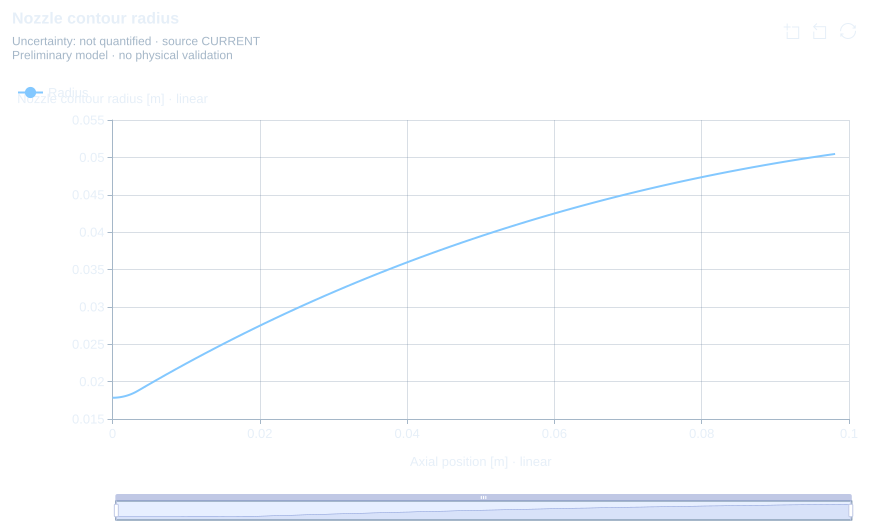

The file beside this chart, header and first rows:
plot_id, series, role, Axial position [m], Nozzle contour radius [m], source_domain, design_id, revision, result_id, content_sha256, status, model_id_json, uncertainty, verification_json_first_row, validation_json_first_row, validity_json_first_row, assumptions_json_first_row, warnings_json_first_row, notes_json_first_row, source_json_first_row
nozzle-contour, Radius, computed, 0, 0.01784, propulsion, 027b5591-0956-4166-b16a-99c31225f523, 7, 84efcb41-5d01-4cd4-b0f6-ddc65e17d82e, 57835c348b92068ff17a44bbb833b9d6a4339181…, CURRENT, "PHYS-NOZ.tangent_bell_geometry", not quantified, {"status":"SOFTWARE_VERIFIED","reference…, {"status":"NOT_CLAIMED","reference":null…, {"status":"UNKNOWN","checks":[],"violati…, ["Axisymmetric geometric construction wi…, ["Divergent wall only; no convergent/cha…, ["Source rows are unchanged; plotting or…, {"domain":"propulsion","design_id":"027b…
nozzle-contour, Radius, computed, 0.0002379, 0.01785, propulsion, 027b5591-0956-4166-b16a-99c31225f523, 7, 84efcb41-5d01-4cd4-b0f6-ddc65e17d82e, 57835c348b92068ff17a44bbb833b9d6a4339181…, CURRENT, "PHYS-NOZ.tangent_bell_geometry", not quantified, , , , , , , 
nozzle-contour, Radius, computed, 0.0004754, 0.01786, propulsion, 027b5591-0956-4166-b16a-99c31225f523, 7, 84efcb41-5d01-4cd4-b0f6-ddc65e17d82e, 57835c348b92068ff17a44bbb833b9d6a4339181…, CURRENT, "PHYS-NOZ.tangent_bell_geometry", not quantified, , , , , , , 
nozzle-contour, Radius, computed, 0.0007124, 0.01788, propulsion, 027b5591-0956-4166-b16a-99c31225f523, 7, 84efcb41-5d01-4cd4-b0f6-ddc65e17d82e, 57835c348b92068ff17a44bbb833b9d6a4339181…, CURRENT, "PHYS-NOZ.tangent_bell_geometry", not quantified, , , , , , , 
nozzle-contour, Radius, computed, 0.0009485, 0.01791, propulsion, 027b5591-0956-4166-b16a-99c31225f523, 7, 84efcb41-5d01-4cd4-b0f6-ddc65e17d82e, 57835c348b92068ff17a44bbb833b9d6a4339181…, CURRENT, "PHYS-NOZ.tangent_bell_geometry", not quantified, , , , , , , 
nozzle-contour, Radius, computed, 0.001183, 0.01794, propulsion, 027b5591-0956-4166-b16a-99c31225f523, 7, 84efcb41-5d01-4cd4-b0f6-ddc65e17d82e, 57835c348b92068ff17a44bbb833b9d6a4339181…, CURRENT, "PHYS-NOZ.tangent_bell_geometry", not quantified, , , , , , , 
nozzle-contour, Radius, computed, 0.001417, 0.01799, propulsion, 027b5591-0956-4166-b16a-99c31225f523, 7, 84efcb41-5d01-4cd4-b0f6-ddc65e17d82e, 57835c348b92068ff17a44bbb833b9d6a4339181…, CURRENT, "PHYS-NOZ.tangent_bell_geometry", not quantified, , , , , , , 
nozzle-contour, Radius, computed, 0.001649, 0.01804, propulsion, 027b5591-0956-4166-b16a-99c31225f523, 7, 84efcb41-5d01-4cd4-b0f6-ddc65e17d82e, 57835c348b92068ff17a44bbb833b9d6a4339181…, CURRENT, "PHYS-NOZ.tangent_bell_geometry", not quantified, , , , , , , 
nozzle-contour, Radius, computed, 0.001879, 0.01811, propulsion, 027b5591-0956-4166-b16a-99c31225f523, 7, 84efcb41-5d01-4cd4-b0f6-ddc65e17d82e, 57835c348b92068ff17a44bbb833b9d6a4339181…, CURRENT, "PHYS-NOZ.tangent_bell_geometry", not quantified, , , , , , , 
nozzle-contour, Radius, computed, 0.002106, 0.01817, propulsion, 027b5591-0956-4166-b16a-99c31225f523, 7, 84efcb41-5d01-4cd4-b0f6-ddc65e17d82e, 57835c348b92068ff17a44bbb833b9d6a4339181…, CURRENT, "PHYS-NOZ.tangent_bell_geometry", not quantified, , , , , , , 
nozzle-contour, Radius, computed, 0.002331, 0.01825, propulsion, 027b5591-0956-4166-b16a-99c31225f523, 7, 84efcb41-5d01-4cd4-b0f6-ddc65e17d82e, 57835c348b92068ff17a44bbb833b9d6a4339181…, CURRENT, "PHYS-NOZ.tangent_bell_geometry", not quantified, , , , , , , 
nozzle-contour, Radius, computed, 0.002553, 0.01834, propulsion, 027b5591-0956-4166-b16a-99c31225f523, 7, 84efcb41-5d01-4cd4-b0f6-ddc65e17d82e, 57835c348b92068ff17a44bbb833b9d6a4339181…, CURRENT, "PHYS-NOZ.tangent_bell_geometry", not quantified, , , , , , , 
nozzle-contour, Radius, computed, 0.002772, 0.01843, propulsion, 027b5591-0956-4166-b16a-99c31225f523, 7, 84efcb41-5d01-4cd4-b0f6-ddc65e17d82e, 57835c348b92068ff17a44bbb833b9d6a4339181…, CURRENT, "PHYS-NOZ.tangent_bell_geometry", not quantified, , , , , , , 
nozzle-contour, Radius, computed, 0.002988, 0.01853, propulsion, 027b5591-0956-4166-b16a-99c31225f523, 7, 84efcb41-5d01-4cd4-b0f6-ddc65e17d82e, 57835c348b92068ff17a44bbb833b9d6a4339181…, CURRENT, "PHYS-NOZ.tangent_bell_geometry", not quantified, , , , , , , 
nozzle-contour, Radius, computed, 0.0032, 0.01864, propulsion, 027b5591-0956-4166-b16a-99c31225f523, 7, 84efcb41-5d01-4cd4-b0f6-ddc65e17d82e, 57835c348b92068ff17a44bbb833b9d6a4339181…, CURRENT, "PHYS-NOZ.tangent_bell_geometry", not quantified, , , , , , , 
nozzle-contour, Radius, computed, 0.003408, 0.01875, propulsion, 027b5591-0956-4166-b16a-99c31225f523, 7, 84efcb41-5d01-4cd4-b0f6-ddc65e17d82e, 57835c348b92068ff17a44bbb833b9d6a4339181…, CURRENT, "PHYS-NOZ.tangent_bell_geometry", not quantified, , , , , , , 
nozzle-contour, Radius, computed, 0.004706, 0.0195, propulsion, 027b5591-0956-4166-b16a-99c31225f523, 7, 84efcb41-5d01-4cd4-b0f6-ddc65e17d82e, 57835c348b92068ff17a44bbb833b9d6a4339181…, CURRENT, "PHYS-NOZ.tangent_bell_geometry", not quantified, , , , , , , 
nozzle-contour, Radius, computed, 0.00601, 0.02023, propulsion, 027b5591-0956-4166-b16a-99c31225f523, 7, 84efcb41-5d01-4cd4-b0f6-ddc65e17d82e, 57835c348b92068ff17a44bbb833b9d6a4339181…, CURRENT, "PHYS-NOZ.tangent_bell_geometry", not quantified, , , , , , , 
nozzle-contour, Radius, computed, 0.007318, 0.02096, propulsion, 027b5591-0956-4166-b16a-99c31225f523, 7, 84efcb41-5d01-4cd4-b0f6-ddc65e17d82e, 57835c348b92068ff17a44bbb833b9d6a4339181…, CURRENT, "PHYS-NOZ.tangent_bell_geometry", not quantified, , , , , , , 
nozzle-contour, Radius, computed, 0.008631, 0.02168, propulsion, 027b5591-0956-4166-b16a-99c31225f523, 7, 84efcb41-5d01-4cd4-b0f6-ddc65e17d82e, 57835c348b92068ff17a44bbb833b9d6a4339181…, CURRENT, "PHYS-NOZ.tangent_bell_geometry", not quantified, , , , , , , 
nozzle-contour, Radius, computed, 0.00995, 0.0224, propulsion, 027b5591-0956-4166-b16a-99c31225f523, 7, 84efcb41-5d01-4cd4-b0f6-ddc65e17d82e, 57835c348b92068ff17a44bbb833b9d6a4339181…, CURRENT, "PHYS-NOZ.tangent_bell_geometry", not quantified, , , , , , , 
nozzle-contour, Radius, computed, 0.01127, 0.0231, propulsion, 027b5591-0956-4166-b16a-99c31225f523, 7, 84efcb41-5d01-4cd4-b0f6-ddc65e17d82e, 57835c348b92068ff17a44bbb833b9d6a4339181…, CURRENT, "PHYS-NOZ.tangent_bell_geometry", not quantified, , , , , , , 
nozzle-contour, Radius, computed, 0.0126, 0.0238, propulsion, 027b5591-0956-4166-b16a-99c31225f523, 7, 84efcb41-5d01-4cd4-b0f6-ddc65e17d82e, 57835c348b92068ff17a44bbb833b9d6a4339181…, CURRENT, "PHYS-NOZ.tangent_bell_geometry", not quantified, , , , , , , 
nozzle-contour, Radius, computed, 0.01393, 0.02448, propulsion, 027b5591-0956-4166-b16a-99c31225f523, 7, 84efcb41-5d01-4cd4-b0f6-ddc65e17d82e, 57835c348b92068ff17a44bbb833b9d6a4339181…, CURRENT, "PHYS-NOZ.tangent_bell_geometry", not quantified, , , , , , , 
nozzle-contour, Radius, computed, 0.01527, 0.02516, propulsion, 027b5591-0956-4166-b16a-99c31225f523, 7, 84efcb41-5d01-4cd4-b0f6-ddc65e17d82e, 57835c348b92068ff17a44bbb833b9d6a4339181…, CURRENT, "PHYS-NOZ.tangent_bell_geometry", not quantified, , , , , , , 
nozzle-contour, Radius, computed, 0.01662, 0.02584, propulsion, 027b5591-0956-4166-b16a-99c31225f523, 7, 84efcb41-5d01-4cd4-b0f6-ddc65e17d82e, 57835c348b92068ff17a44bbb833b9d6a4339181…, CURRENT, "PHYS-NOZ.tangent_bell_geometry", not quantified, , , , , , , 
nozzle-contour, Radius, computed, 0.01796, 0.0265, propulsion, 027b5591-0956-4166-b16a-99c31225f523, 7, 84efcb41-5d01-4cd4-b0f6-ddc65e17d82e, 57835c348b92068ff17a44bbb833b9d6a4339181…, CURRENT, "PHYS-NOZ.tangent_bell_geometry", not quantified, , , , , , , 
nozzle-contour, Radius, computed, 0.01932, 0.02716, propulsion, 027b5591-0956-4166-b16a-99c31225f523, 7, 84efcb41-5d01-4cd4-b0f6-ddc65e17d82e, 57835c348b92068ff17a44bbb833b9d6a4339181…, CURRENT, "PHYS-NOZ.tangent_bell_geometry", not quantified, , , , , , , 
nozzle-contour, Radius, computed, 0.02067, 0.0278, propulsion, 027b5591-0956-4166-b16a-99c31225f523, 7, 84efcb41-5d01-4cd4-b0f6-ddc65e17d82e, 57835c348b92068ff17a44bbb833b9d6a4339181…, CURRENT, "PHYS-NOZ.tangent_bell_geometry", not quantified, , , , , , , 
nozzle-contour, Radius, computed, 0.02204, 0.02844, propulsion, 027b5591-0956-4166-b16a-99c31225f523, 7, 84efcb41-5d01-4cd4-b0f6-ddc65e17d82e, 57835c348b92068ff17a44bbb833b9d6a4339181…, CURRENT, "PHYS-NOZ.tangent_bell_geometry", not quantified, , , , , , , 
nozzle-contour, Radius, computed, 0.0234, 0.02908, propulsion, 027b5591-0956-4166-b16a-99c31225f523, 7, 84efcb41-5d01-4cd4-b0f6-ddc65e17d82e, 57835c348b92068ff17a44bbb833b9d6a4339181…, CURRENT, "PHYS-NOZ.tangent_bell_geometry", not quantified, , , , , , , 
nozzle-contour, Radius, computed, 0.02478, 0.0297, propulsion, 027b5591-0956-4166-b16a-99c31225f523, 7, 84efcb41-5d01-4cd4-b0f6-ddc65e17d82e, 57835c348b92068ff17a44bbb833b9d6a4339181…, CURRENT, "PHYS-NOZ.tangent_bell_geometry", not quantified, , , , , , , 
nozzle-contour, Radius, computed, 0.02616, 0.03032, propulsion, 027b5591-0956-4166-b16a-99c31225f523, 7, 84efcb41-5d01-4cd4-b0f6-ddc65e17d82e, 57835c348b92068ff17a44bbb833b9d6a4339181…, CURRENT, "PHYS-NOZ.tangent_bell_geometry", not quantified, , , , , , , 
nozzle-contour, Radius, computed, 0.02754, 0.03092, propulsion, 027b5591-0956-4166-b16a-99c31225f523, 7, 84efcb41-5d01-4cd4-b0f6-ddc65e17d82e, 57835c348b92068ff17a44bbb833b9d6a4339181…, CURRENT, "PHYS-NOZ.tangent_bell_geometry", not quantified, , , , , , , 
nozzle-contour, Radius, computed, 0.02893, 0.03152, propulsion, 027b5591-0956-4166-b16a-99c31225f523, 7, 84efcb41-5d01-4cd4-b0f6-ddc65e17d82e, 57835c348b92068ff17a44bbb833b9d6a4339181…, CURRENT, "PHYS-NOZ.tangent_bell_geometry", not quantified, , , , , , , 
nozzle-contour, Radius, computed, 0.03032, 0.03212, propulsion, 027b5591-0956-4166-b16a-99c31225f523, 7, 84efcb41-5d01-4cd4-b0f6-ddc65e17d82e, 57835c348b92068ff17a44bbb833b9d6a4339181…, CURRENT, "PHYS-NOZ.tangent_bell_geometry", not quantified, , , , , , , 
nozzle-contour, Radius, computed, 0.03172, 0.0327, propulsion, 027b5591-0956-4166-b16a-99c31225f523, 7, 84efcb41-5d01-4cd4-b0f6-ddc65e17d82e, 57835c348b92068ff17a44bbb833b9d6a4339181…, CURRENT, "PHYS-NOZ.tangent_bell_geometry", not quantified, , , , , , , 
nozzle-contour, Radius, computed, 0.03312, 0.03328, propulsion, 027b5591-0956-4166-b16a-99c31225f523, 7, 84efcb41-5d01-4cd4-b0f6-ddc65e17d82e, 57835c348b92068ff17a44bbb833b9d6a4339181…, CURRENT, "PHYS-NOZ.tangent_bell_geometry", not quantified, , , , , , , 
nozzle-contour, Radius, computed, 0.03453, 0.03384, propulsion, 027b5591-0956-4166-b16a-99c31225f523, 7, 84efcb41-5d01-4cd4-b0f6-ddc65e17d82e, 57835c348b92068ff17a44bbb833b9d6a4339181…, CURRENT, "PHYS-NOZ.tangent_bell_geometry", not quantified, , , , , , , 
nozzle-contour, Radius, computed, 0.03594, 0.0344, propulsion, 027b5591-0956-4166-b16a-99c31225f523, 7, 84efcb41-5d01-4cd4-b0f6-ddc65e17d82e, 57835c348b92068ff17a44bbb833b9d6a4339181…, CURRENT, "PHYS-NOZ.tangent_bell_geometry", not quantified, , , , , , , 
nozzle-contour, Radius, computed, 0.03736, 0.03496, propulsion, 027b5591-0956-4166-b16a-99c31225f523, 7, 84efcb41-5d01-4cd4-b0f6-ddc65e17d82e, 57835c348b92068ff17a44bbb833b9d6a4339181…, CURRENT, "PHYS-NOZ.tangent_bell_geometry", not quantified, , , , , , , 
nozzle-contour, Radius, computed, 0.03878, 0.0355, propulsion, 027b5591-0956-4166-b16a-99c31225f523, 7, 84efcb41-5d01-4cd4-b0f6-ddc65e17d82e, 57835c348b92068ff17a44bbb833b9d6a4339181…, CURRENT, "PHYS-NOZ.tangent_bell_geometry", not quantified, , , , , , , 
nozzle-contour, Radius, computed, 0.04021, 0.03604, propulsion, 027b5591-0956-4166-b16a-99c31225f523, 7, 84efcb41-5d01-4cd4-b0f6-ddc65e17d82e, 57835c348b92068ff17a44bbb833b9d6a4339181…, CURRENT, "PHYS-NOZ.tangent_bell_geometry", not quantified, , , , , , , 
nozzle-contour, Radius, computed, 0.04164, 0.03656, propulsion, 027b5591-0956-4166-b16a-99c31225f523, 7, 84efcb41-5d01-4cd4-b0f6-ddc65e17d82e, 57835c348b92068ff17a44bbb833b9d6a4339181…, CURRENT, "PHYS-NOZ.tangent_bell_geometry", not quantified, , , , , , , 
nozzle-contour, Radius, computed, 0.04307, 0.03708, propulsion, 027b5591-0956-4166-b16a-99c31225f523, 7, 84efcb41-5d01-4cd4-b0f6-ddc65e17d82e, 57835c348b92068ff17a44bbb833b9d6a4339181…, CURRENT, "PHYS-NOZ.tangent_bell_geometry", not quantified, , , , , , , 
nozzle-contour, Radius, computed, 0.04452, 0.0376, propulsion, 027b5591-0956-4166-b16a-99c31225f523, 7, 84efcb41-5d01-4cd4-b0f6-ddc65e17d82e, 57835c348b92068ff17a44bbb833b9d6a4339181…, CURRENT, "PHYS-NOZ.tangent_bell_geometry", not quantified, , , , , , , 
nozzle-contour, Radius, computed, 0.04596, 0.0381, propulsion, 027b5591-0956-4166-b16a-99c31225f523, 7, 84efcb41-5d01-4cd4-b0f6-ddc65e17d82e, 57835c348b92068ff17a44bbb833b9d6a4339181…, CURRENT, "PHYS-NOZ.tangent_bell_geometry", not quantified, , , , , , , 
nozzle-contour, Radius, computed, 0.04742, 0.0386, propulsion, 027b5591-0956-4166-b16a-99c31225f523, 7, 84efcb41-5d01-4cd4-b0f6-ddc65e17d82e, 57835c348b92068ff17a44bbb833b9d6a4339181…, CURRENT, "PHYS-NOZ.tangent_bell_geometry", not quantified, , , , , , , 
nozzle-contour, Radius, computed, 0.04887, 0.03908, propulsion, 027b5591-0956-4166-b16a-99c31225f523, 7, 84efcb41-5d01-4cd4-b0f6-ddc65e17d82e, 57835c348b92068ff17a44bbb833b9d6a4339181…, CURRENT, "PHYS-NOZ.tangent_bell_geometry", not quantified, , , , , , , 
nozzle-contour, Radius, computed, 0.05034, 0.03956, propulsion, 027b5591-0956-4166-b16a-99c31225f523, 7, 84efcb41-5d01-4cd4-b0f6-ddc65e17d82e, 57835c348b92068ff17a44bbb833b9d6a4339181…, CURRENT, "PHYS-NOZ.tangent_bell_geometry", not quantified, , , , , , , 
nozzle-contour, Radius, computed, 0.0518, 0.04003, propulsion, 027b5591-0956-4166-b16a-99c31225f523, 7, 84efcb41-5d01-4cd4-b0f6-ddc65e17d82e, 57835c348b92068ff17a44bbb833b9d6a4339181…, CURRENT, "PHYS-NOZ.tangent_bell_geometry", not quantified, , , , , , , 
nozzle-contour, Radius, computed, 0.05327, 0.0405, propulsion, 027b5591-0956-4166-b16a-99c31225f523, 7, 84efcb41-5d01-4cd4-b0f6-ddc65e17d82e, 57835c348b92068ff17a44bbb833b9d6a4339181…, CURRENT, "PHYS-NOZ.tangent_bell_geometry", not quantified, , , , , , , 
nozzle-contour, Radius, computed, 0.05475, 0.04095, propulsion, 027b5591-0956-4166-b16a-99c31225f523, 7, 84efcb41-5d01-4cd4-b0f6-ddc65e17d82e, 57835c348b92068ff17a44bbb833b9d6a4339181…, CURRENT, "PHYS-NOZ.tangent_bell_geometry", not quantified, , , , , , , 
nozzle-contour, Radius, computed, 0.05623, 0.0414, propulsion, 027b5591-0956-4166-b16a-99c31225f523, 7, 84efcb41-5d01-4cd4-b0f6-ddc65e17d82e, 57835c348b92068ff17a44bbb833b9d6a4339181…, CURRENT, "PHYS-NOZ.tangent_bell_geometry", not quantified, , , , , , , 
nozzle-contour, Radius, computed, 0.05772, 0.04184, propulsion, 027b5591-0956-4166-b16a-99c31225f523, 7, 84efcb41-5d01-4cd4-b0f6-ddc65e17d82e, 57835c348b92068ff17a44bbb833b9d6a4339181…, CURRENT, "PHYS-NOZ.tangent_bell_geometry", not quantified, , , , , , , 
nozzle-contour, Radius, computed, 0.05921, 0.04227, propulsion, 027b5591-0956-4166-b16a-99c31225f523, 7, 84efcb41-5d01-4cd4-b0f6-ddc65e17d82e, 57835c348b92068ff17a44bbb833b9d6a4339181…, CURRENT, "PHYS-NOZ.tangent_bell_geometry", not quantified, , , , , , , 
nozzle-contour, Radius, computed, 0.06071, 0.0427, propulsion, 027b5591-0956-4166-b16a-99c31225f523, 7, 84efcb41-5d01-4cd4-b0f6-ddc65e17d82e, 57835c348b92068ff17a44bbb833b9d6a4339181…, CURRENT, "PHYS-NOZ.tangent_bell_geometry", not quantified, , , , , , , 
nozzle-contour, Radius, computed, 0.06221, 0.04311, propulsion, 027b5591-0956-4166-b16a-99c31225f523, 7, 84efcb41-5d01-4cd4-b0f6-ddc65e17d82e, 57835c348b92068ff17a44bbb833b9d6a4339181…, CURRENT, "PHYS-NOZ.tangent_bell_geometry", not quantified, , , , , , , 
nozzle-contour, Radius, computed, 0.06372, 0.04352, propulsion, 027b5591-0956-4166-b16a-99c31225f523, 7, 84efcb41-5d01-4cd4-b0f6-ddc65e17d82e, 57835c348b92068ff17a44bbb833b9d6a4339181…, CURRENT, "PHYS-NOZ.tangent_bell_geometry", not quantified, , , , , , , 
nozzle-contour, Radius, computed, 0.06523, 0.04392, propulsion, 027b5591-0956-4166-b16a-99c31225f523, 7, 84efcb41-5d01-4cd4-b0f6-ddc65e17d82e, 57835c348b92068ff17a44bbb833b9d6a4339181…, CURRENT, "PHYS-NOZ.tangent_bell_geometry", not quantified, , , , , , , 
... 21 more rows
